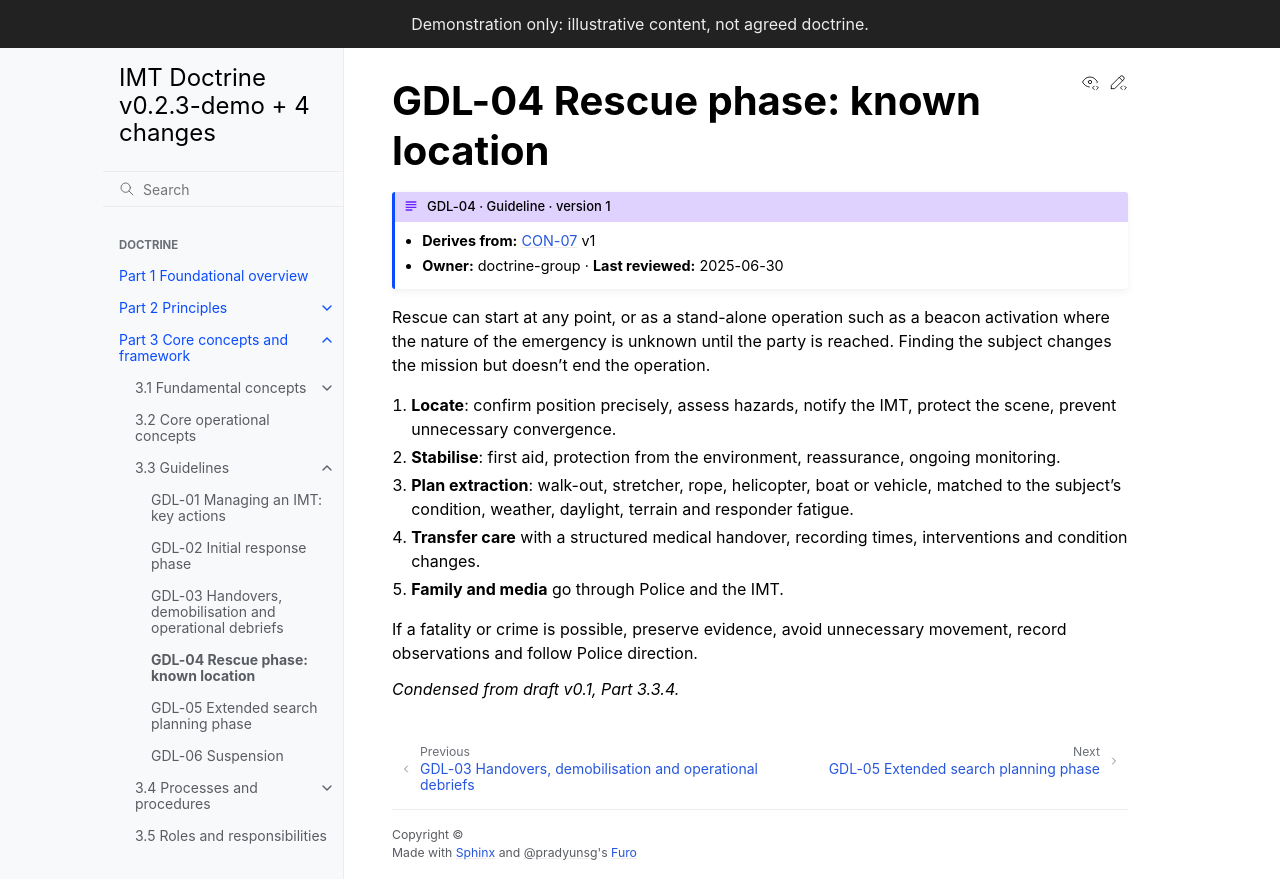

repository: schmidtnz/imt-doctrine · page: pr-preview/pr-31/part-3/3-3-guidelines/gdl-04-rescue.html · generator: sphinx

---
id: GDL-04
type: guideline
title: "Rescue phase: known location"
version: 1
derives_from:
  CON-07: 1
owner: doctrine-group
last_reviewed: 2025-06-30
---

# GDL-04 Rescue phase: known location

Rescue can start at any point, or as a stand-alone operation such as a beacon activation where the nature of the emergency is unknown until the party is reached. Finding the subject changes the mission but doesn't end the operation.

1. **Locate**: confirm position precisely, assess hazards, notify the IMT, protect the scene, prevent unnecessary convergence.
2. **Stabilise**: first aid, protection from the environment, reassurance, ongoing monitoring.
3. **Plan extraction**: walk-out, stretcher, rope, helicopter, boat or vehicle, matched to the subject's condition, weather, daylight, terrain and responder fatigue.
4. **Transfer care** with a structured medical handover, recording times, interventions and condition changes.
5. **Family and media** go through Police and the IMT.

If a fatality or crime is possible, preserve evidence, avoid unnecessary movement, record observations and follow Police direction.

*Condensed from draft v0.1, Part 3.3.4.*
